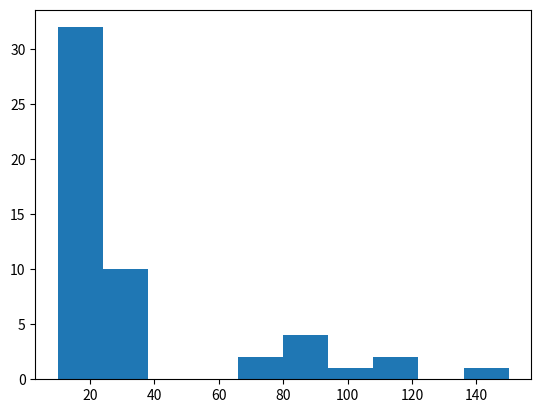
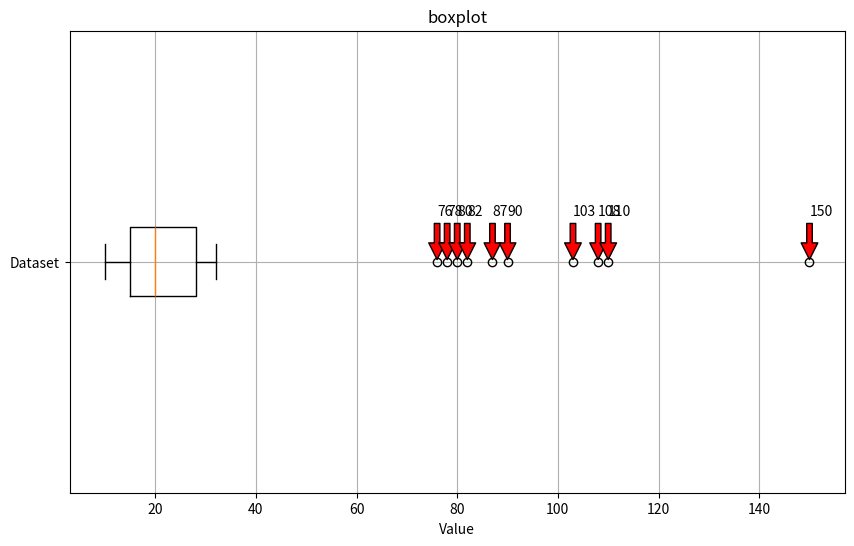

These figures' Python source, in order:
import numpy as np
import matplotlib.pyplot as plt

dataset=[12, 10, 11, 14, 76, 103, 13,15,12,16,17,11,16,25, 110, 20, 23, 27,19, 18,10,13,78, 15,14,20,28,32,87,
23,25,19,22,28,17,27,80,15, 18, 22, 20,25,82,27,21,12,15,18,90,108,28,150]
sortedData=sorted(dataset)
plt.hist(dataset)

# z score
n=len(dataset)
q1_index=n//4
if (n%4==0):
  q1=(sortedData[q1_index]+sortedData[q1_index-1])/2
else :
  q1=sortedData[q1_index]

q3_index=3*n//4
if (n%4==0):
  q3=(sortedData[q3_index]+sortedData[q3_index-1])/2
else :
  q1=sortedData[q3_index]

if n % 2 == 0:
    median1 = sortedData[n//2]
    median2 = sortedData[n//2 - 1]
    q2 = (median1 + median2)/2
else:
    q2 = sortedData[n//2]

# iqr and boundaries
iqr=q3-q1
lower=q1-(1.5*iqr)
upper=q3+(1.5*iqr)
print (lower, upper)

print(q1,q2,q3)

outliers=[x for x in sortedData if x<lower or x>upper]

# plot the box pot
plt.figure(figsize=(10,6))
plt.boxplot(dataset,vert=False,patch_artist=False)
plt.title("boxplot")
plt.xlabel("Value")
plt.yticks([1],["Dataset"])

for outlier in outliers:
  plt.annotate(str(outlier),xy=(outlier,1),xytext=(outlier,1.1),arrowprops=dict(facecolor='red',shrink=0.05))

plt.grid(True)
plt.show()